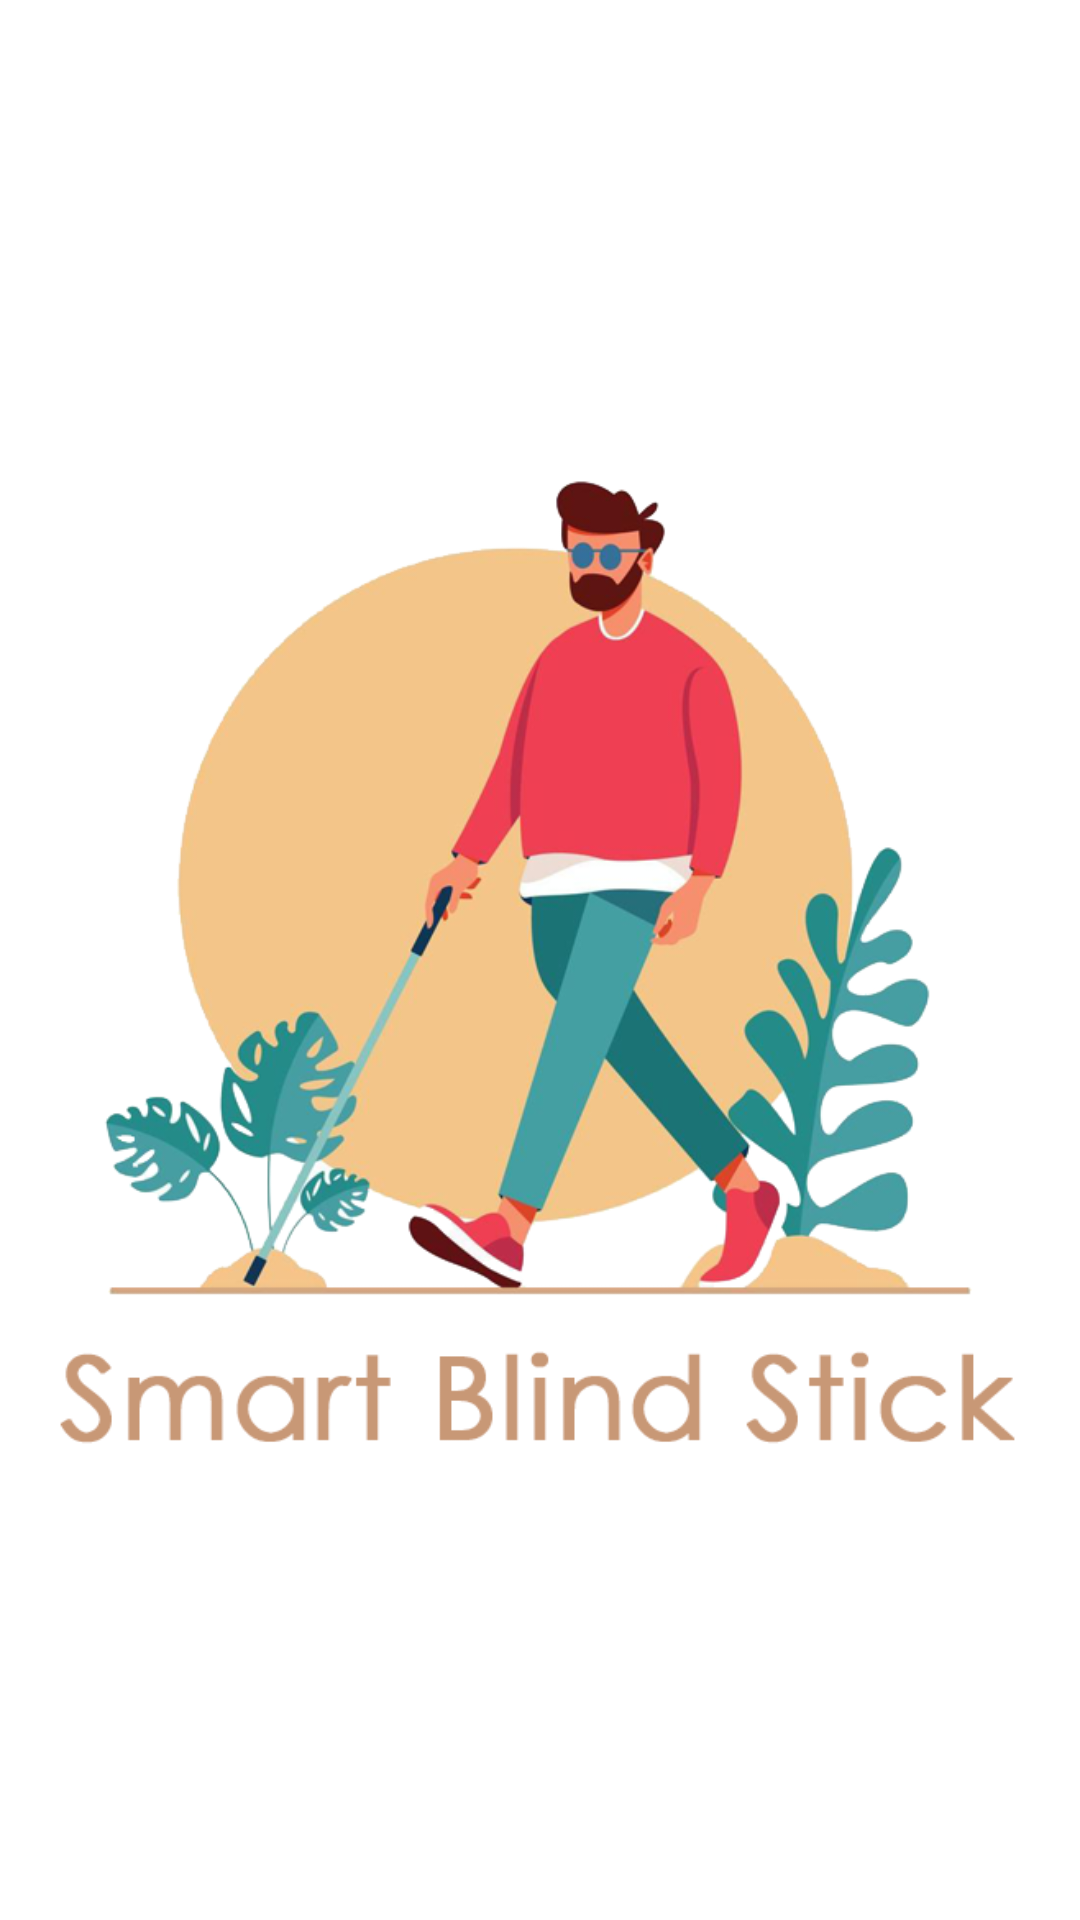

The Android layout XML behind this screen, and the referenced resources:
<!-- AndroidManifest.xml: application theme Theme.BlindStick -->
<!-- res/layout/activity_splash.xml -->
<?xml version="1.0" encoding="utf-8"?>
<androidx.constraintlayout.widget.ConstraintLayout xmlns:android="http://schemas.android.com/apk/res/android"
    xmlns:app="http://schemas.android.com/apk/res-auto"
    xmlns:tools="http://schemas.android.com/tools"
    android:id="@+id/main"
    android:layout_width="match_parent"
    android:layout_height="match_parent"
    tools:context=".SplashActivity">

    <ImageView
        android:id="@+id/logo"
        android:layout_width="wrap_content"
        android:layout_height="wrap_content"
        android:contentDescription="logo"
        android:src="@drawable/smartstick"
        app:layout_constraintEnd_toEndOf="parent"
        app:layout_constraintStart_toStartOf="parent"
        app:layout_constraintTop_toTopOf="parent" />

</androidx.constraintlayout.widget.ConstraintLayout>
<!-- resources referenced by this layout -->
<resources>
  <!-- drawable smartstick: png bitmap (drawable, 147389 bytes) -->
  <style name="Theme.BlindStick" parent="Base.Theme.BlindStick" />
  <style name="Base.Theme.BlindStick" parent="Theme.MaterialComponents.Light.NoActionBar">
          
          
      </style>
</resources>
